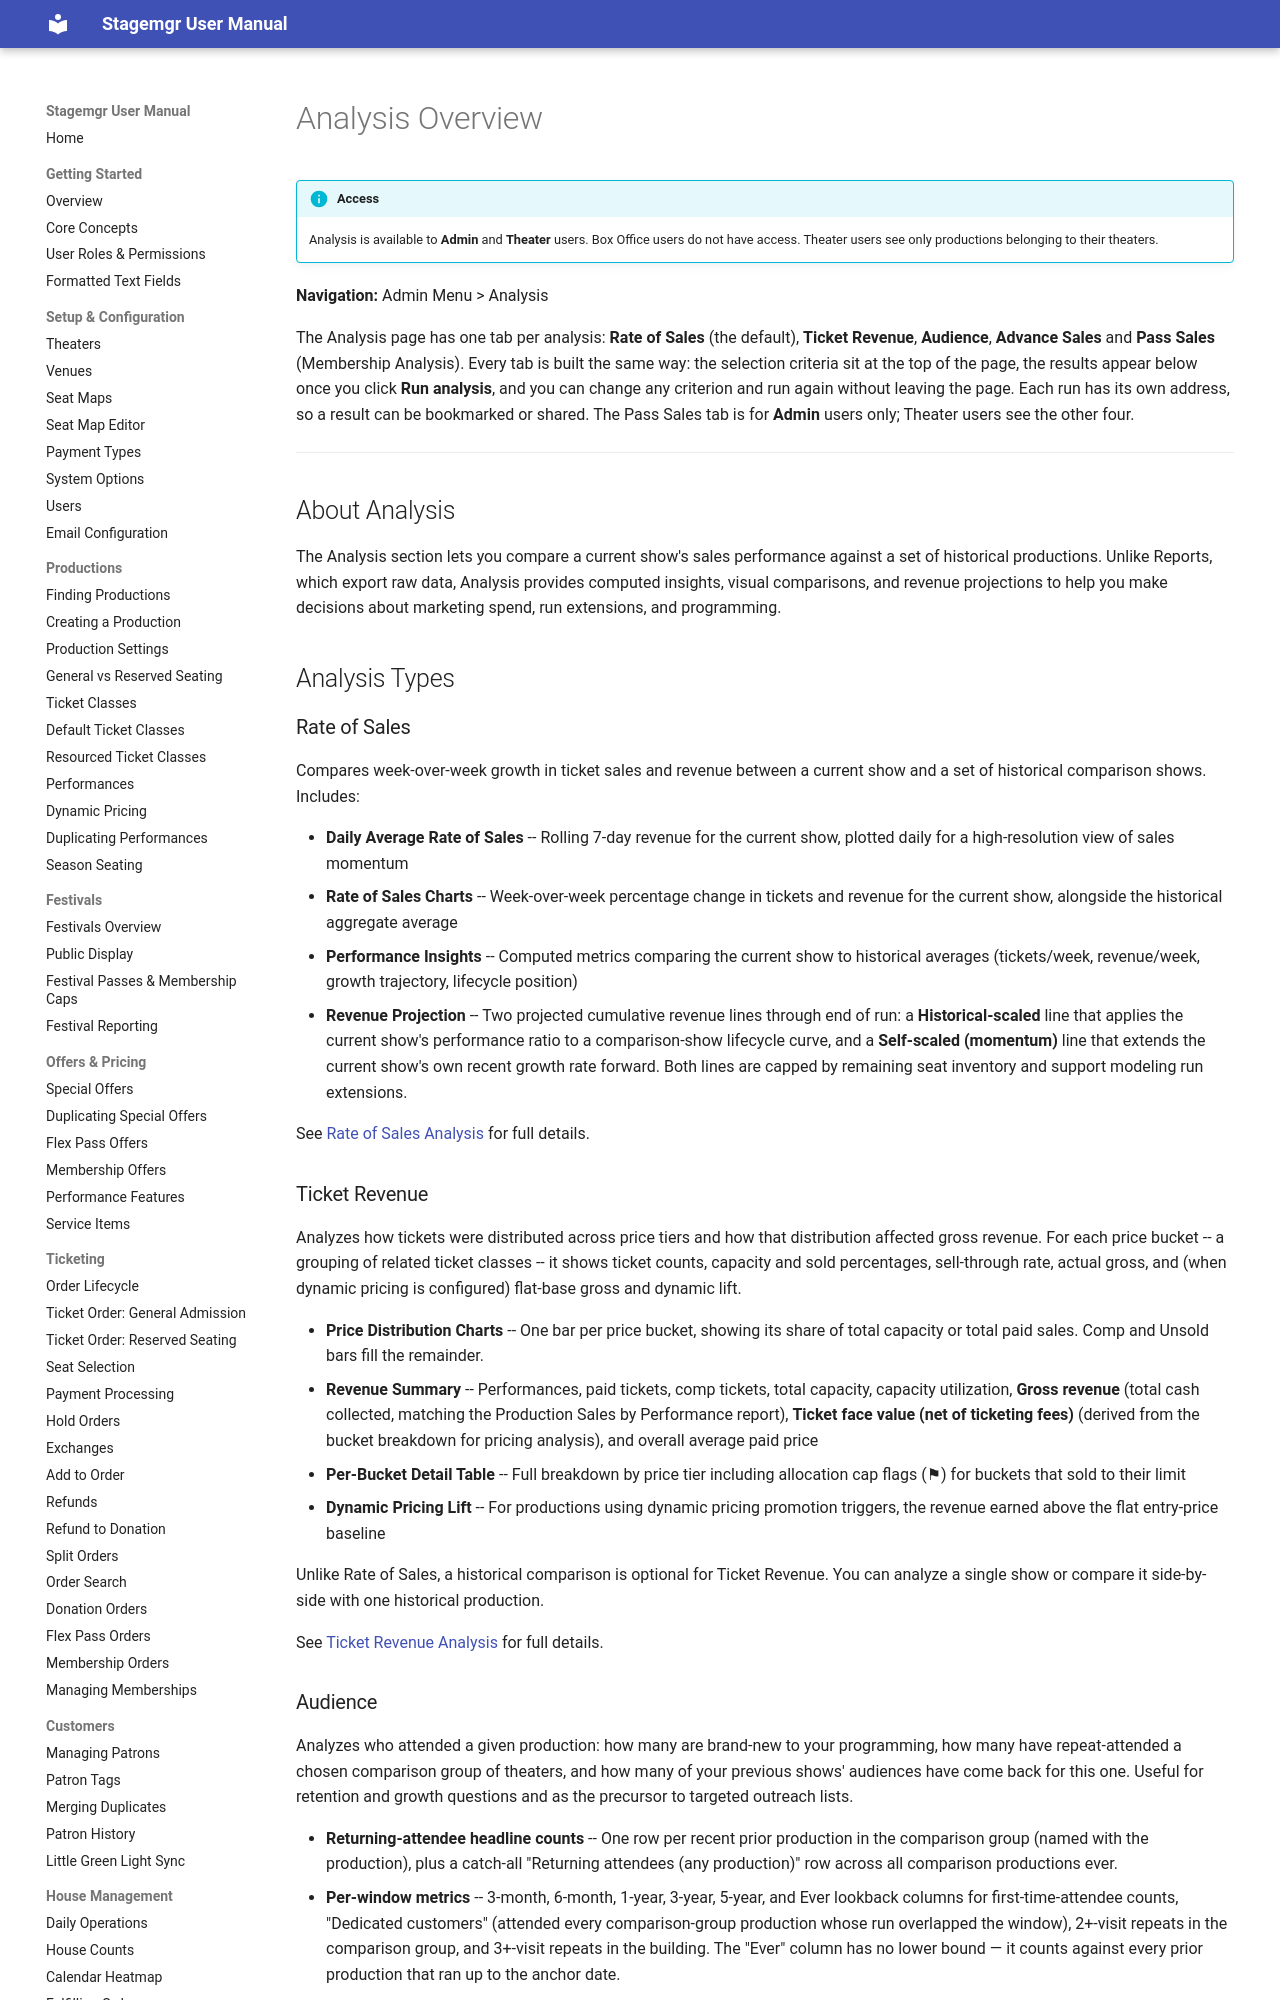

repository: jwechsler/stagemgr · page: analysis/analysis-overview/index.html · generator: mkdocs

# Analysis Overview

!!! info "Access"
    Analysis is available to **Admin** and **Theater** users. Box Office users do not have
    access. Theater users see only productions belonging to their theaters.

**Navigation:** Admin Menu > Analysis

The Analysis page has two tabs: **Production Sales** (the default), which holds Rate of
Sales, Ticket Revenue and Audience, and **Pass Sales**, which holds Membership Analysis.
The Pass Sales tab is for **Admin** users only; Theater users see Production Sales alone.

---

## About Analysis

The Analysis section lets you compare a current show's sales performance against a set of
historical productions. Unlike Reports, which export raw data, Analysis provides computed
insights, visual comparisons, and revenue projections to help you make decisions about
marketing spend, run extensions, and programming.

## Analysis Types

### Rate of Sales

Compares week-over-week growth in ticket sales and revenue between a current show and a
set of historical comparison shows. Includes:

- **Daily Average Rate of Sales** -- Rolling 7-day revenue for the current show, plotted
  daily for a high-resolution view of sales momentum
- **Rate of Sales Charts** -- Week-over-week percentage change in tickets and revenue for
  the current show, alongside the historical aggregate average
- **Performance Insights** -- Computed metrics comparing the current show to historical
  averages (tickets/week, revenue/week, growth trajectory, lifecycle position)
- **Revenue Projection** -- Two projected cumulative revenue lines through end of run:
  a **Historical-scaled** line that applies the current show's performance ratio to a
  comparison-show lifecycle curve, and a **Self-scaled (momentum)** line that extends
  the current show's own recent growth rate forward. Both lines are capped by remaining
  seat inventory and support modeling run extensions.

See [Rate of Sales Analysis](rate-of-sales.md) for full details.
